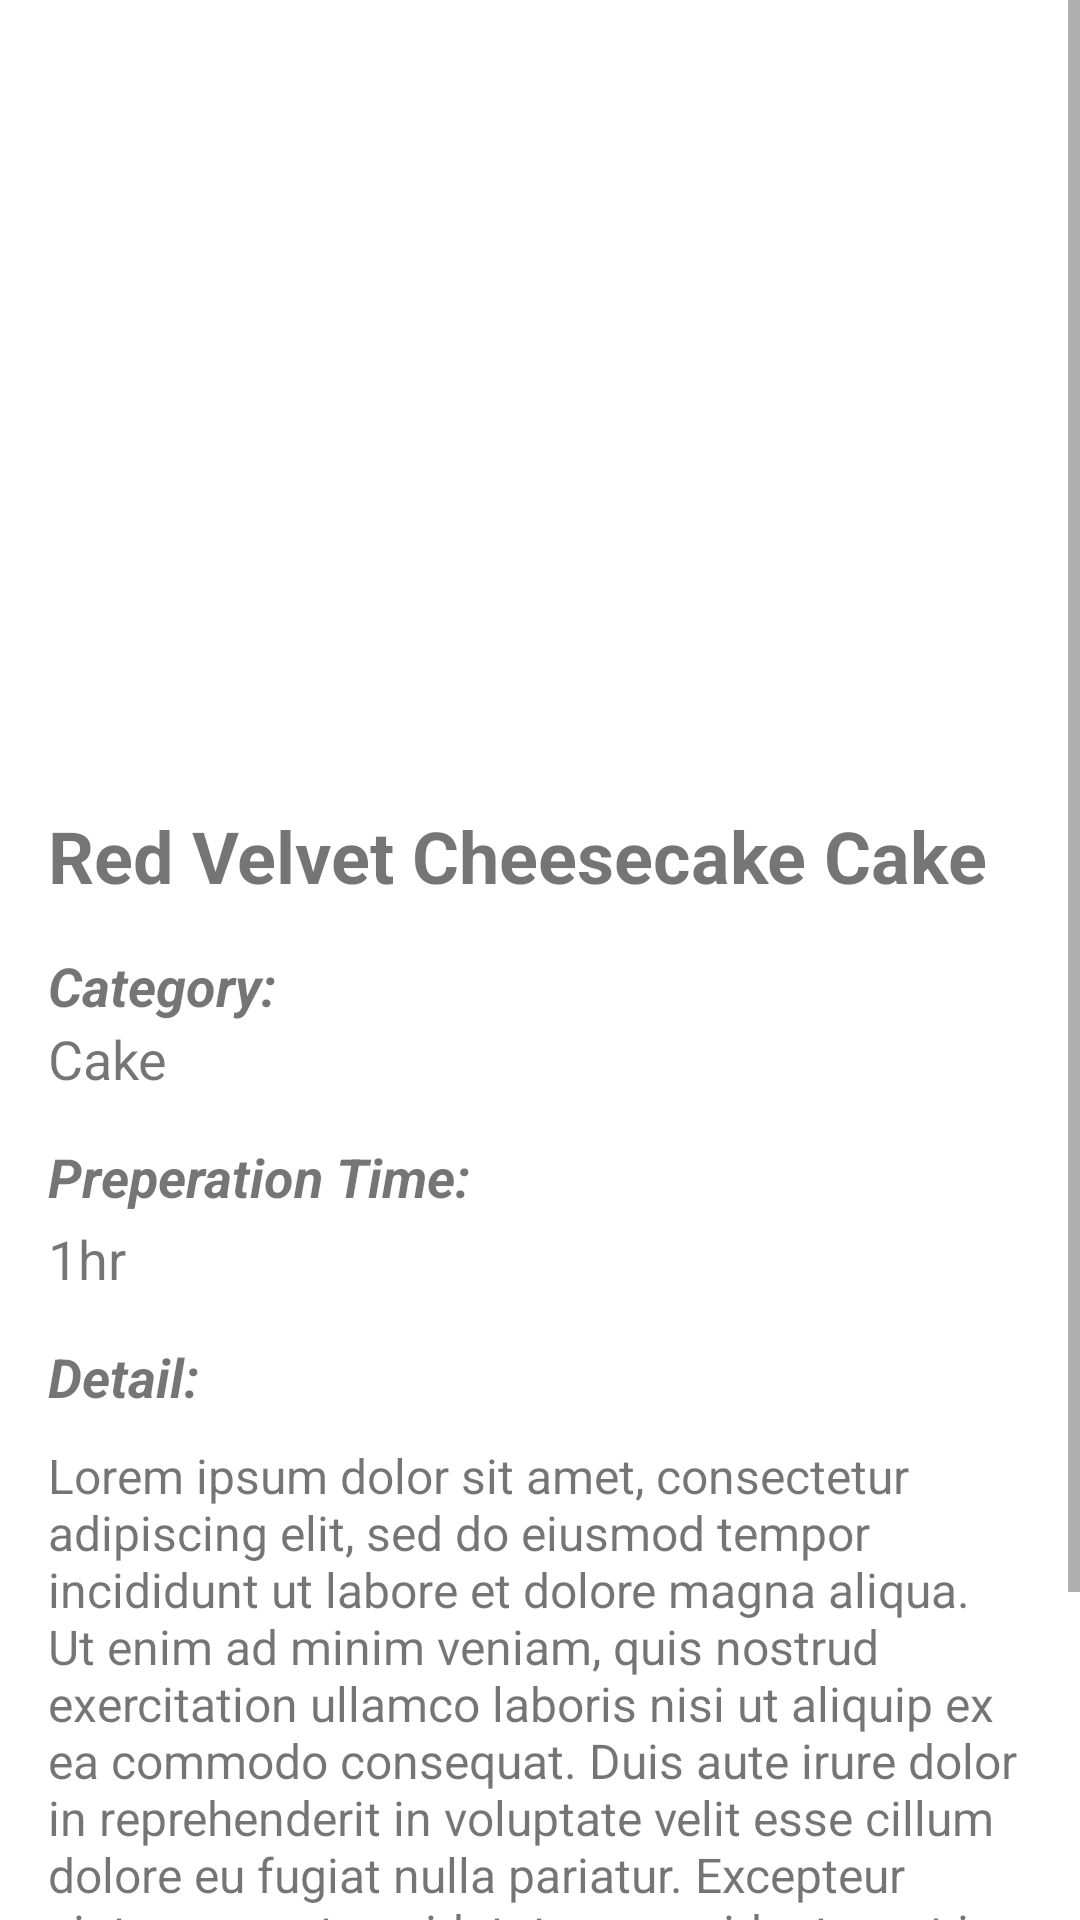

Android layout source for this screen:
<!-- AndroidManifest.xml: application theme AppTheme -->
<!-- res/layout/recipe.xml -->
<?xml version="1.0" encoding="utf-8"?>
<ScrollView xmlns:android="http://schemas.android.com/apk/res/android"
    xmlns:app="http://schemas.android.com/apk/res-auto"
    android:layout_width="match_parent"
    android:layout_height="match_parent">

    <LinearLayout
        android:layout_width="match_parent"
        android:layout_height="match_parent"
        android:orientation="vertical">

        <LinearLayout
            android:layout_width="match_parent"
            android:layout_height="wrap_content"
            android:orientation="vertical"
            android:padding="16dp">

            
            <ImageView
                android:id="@+id/imgRecipeImage"
                android:layout_width="match_parent"
                android:layout_height="250dp"
                android:scaleType="centerCrop"
                android:src="@drawable/cakeimg" />

            <TextView
                android:id="@+id/tvRecipeTitle"
                android:layout_width="match_parent"
                android:layout_height="wrap_content"
                android:layout_marginTop="3dp"
                android:text="Red Velvet Cheesecake Cake"
                android:textSize="24sp"
                android:textStyle="bold" />

            <TextView
                android:id="@+id/tvCategoryHeading"
                android:layout_width="match_parent"
                android:layout_height="wrap_content"
                android:layout_marginTop="15dp"
                android:text="Category:"
                android:textSize="18sp"
                android:textStyle="bold|italic" />

            <TextView
                android:id="@+id/tvRecipeCategory"
                android:layout_width="match_parent"
                android:layout_height="wrap_content"
                android:text="Cake"
                android:textSize="18sp" />

            <TextView
                android:id="@+id/tvTimeHeading"
                android:layout_width="match_parent"
                android:layout_height="wrap_content"
                android:layout_marginTop="15dp"
                android:text="Preperation Time:"
                android:textSize="18sp"
                android:textStyle="bold|italic" />

            <TextView
                android:id="@+id/tvRecipeTime"
                android:layout_width="match_parent"
                android:layout_height="wrap_content"
                android:layout_marginTop="3dp"
                android:text="1hr"
                android:textSize="18sp" />


            <TextView
                android:id="@+id/tvDetailHeading"
                android:layout_width="match_parent"
                android:layout_height="wrap_content"
                android:layout_marginTop="15dp"
                android:text="Detail:"
                android:textSize="18sp"
                android:textStyle="bold|italic" />

            <TextView
                android:id="@+id/tvRecipeDetail"
                android:layout_width="match_parent"
                android:layout_height="wrap_content"
                android:layout_marginTop="10dp"
                android:text="@string/recipe_detail"
                android:textSize="16sp" />

            <Button
                android:id="@+id/btnOpenChatGPT"
                android:layout_width="match_parent"
                android:layout_height="wrap_content"
                android:layout_marginTop="15dp"
                android:text="Click to see what happens" />
        </LinearLayout>

        <FrameLayout
            android:id="@+id/chatContainer"
            android:layout_width="match_parent"
            android:layout_height="match_parent" />
    </LinearLayout>
</ScrollView>
<!-- resources referenced by this layout -->
<resources>
  <string name="recipe_detail">Lorem ipsum dolor sit amet, consectetur adipiscing elit, sed do eiusmod tempor incididunt ut labore et dolore magna aliqua. Ut enim ad minim veniam, quis nostrud exercitation ullamco laboris nisi ut aliquip ex ea commodo consequat. Duis aute irure dolor in reprehenderit in voluptate velit esse cillum dolore eu fugiat nulla pariatur. Excepteur sint occaecat cupidatat non proident, sunt in culpa qui officia deserunt mollit anim id est laborum.</string>
  <style name="AppTheme" parent="Theme.MaterialComponents.Light.NoActionBar">
          <item name="android:statusBarColor">#F86A04</item>
          <item name="colorPrimary">@color/orange</item>
          <item name="colorSecondary">@color/teal_200</item>
      </style>
  <color name="orange">#ff6b00</color>
  <color name="teal_200">#FF03DAC5</color>
</resources>
